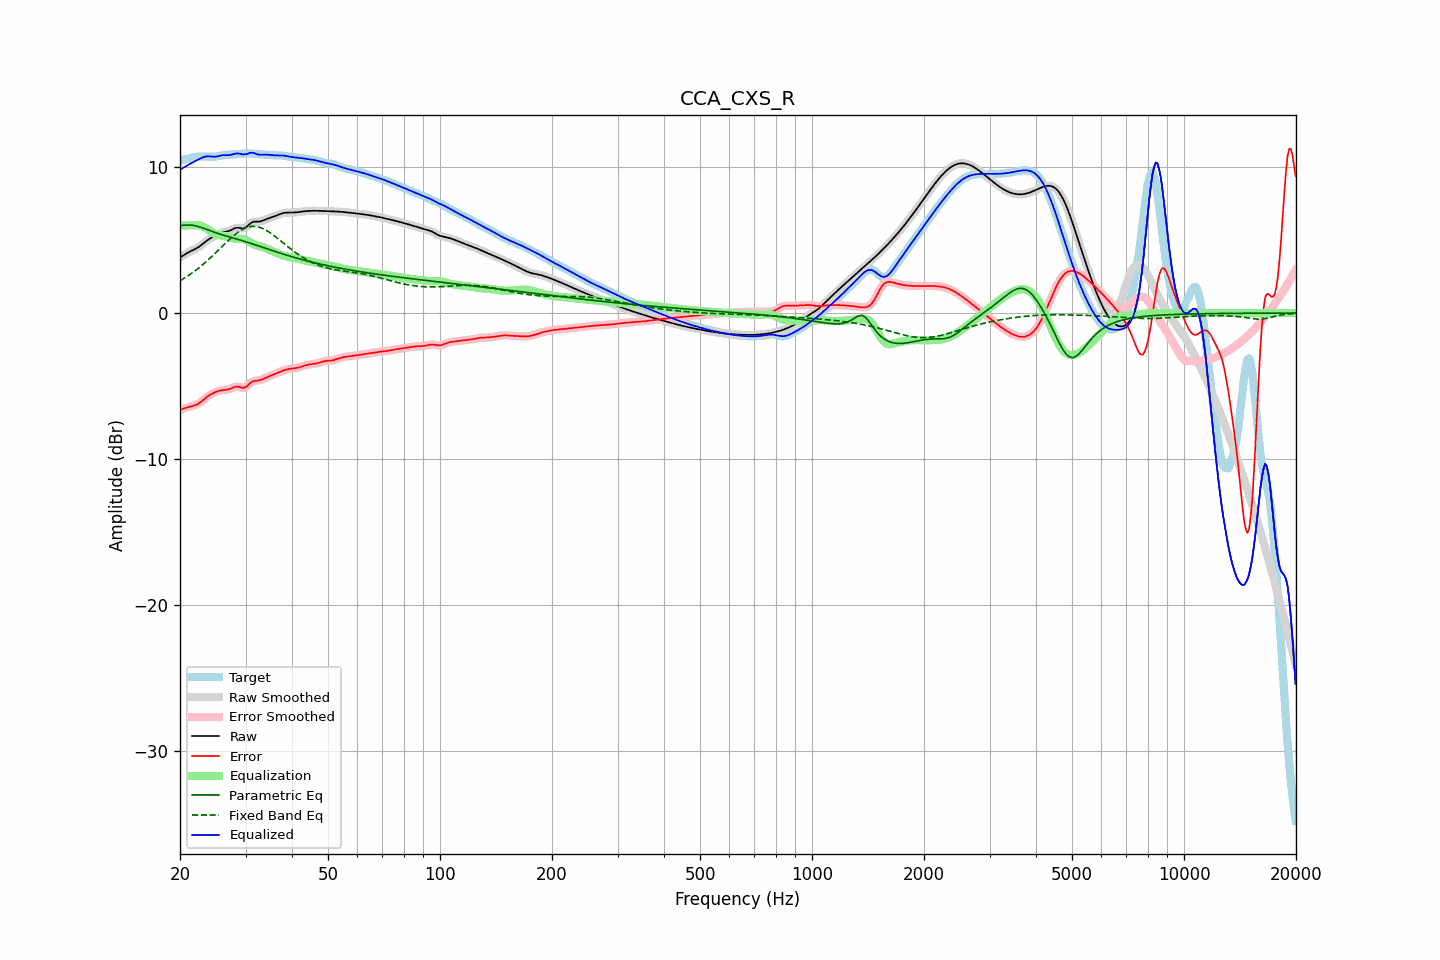

The data file committed next to this chart (first rows):
frequency, raw, error, smoothed, error_smoothed, equalization, parametric_eq, fixed_band_eq, equalized_raw, equalized_smoothed, target
20.00, 3.81, -6.64, 3.81, -6.64, 6.00, 6.00, 2.21, 9.81, 9.81, 10.45
20.20, 3.88, -6.60, 3.88, -6.59, 6.00, 6.00, 2.28, 9.88, 9.88, 10.47
20.40, 3.95, -6.56, 3.95, -6.55, 6.00, 6.01, 2.34, 9.95, 9.95, 10.50
20.61, 4.02, -6.52, 4.02, -6.52, 6.00, 6.02, 2.41, 10.02, 10.02, 10.53
20.81, 4.08, -6.48, 4.08, -6.48, 6.00, 6.03, 2.48, 10.08, 10.08, 10.56
21.02, 4.14, -6.45, 4.14, -6.45, 6.00, 6.03, 2.55, 10.14, 10.14, 10.59
21.23, 4.20, -6.42, 4.20, -6.42, 6.00, 6.03, 2.63, 10.20, 10.20, 10.62
21.44, 4.26, -6.39, 4.26, -6.39, 6.00, 6.02, 2.70, 10.26, 10.26, 10.65
21.66, 4.31, -6.36, 4.31, -6.36, 6.01, 6.01, 2.78, 10.32, 10.32, 10.67
21.87, 4.36, -6.33, 4.36, -6.33, 6.01, 5.99, 2.86, 10.38, 10.38, 10.69
22.09, 4.42, -6.29, 4.42, -6.29, 6.02, 5.97, 2.95, 10.44, 10.44, 10.71
22.31, 4.48, -6.23, 4.48, -6.23, 6.01, 5.94, 3.03, 10.50, 10.50, 10.72
22.54, 4.55, -6.17, 4.55, -6.17, 6.00, 5.91, 3.12, 10.55, 10.55, 10.72
22.76, 4.63, -6.09, 4.63, -6.09, 5.97, 5.87, 3.21, 10.61, 10.61, 10.73
22.99, 4.72, -6.01, 4.72, -6.01, 5.93, 5.83, 3.30, 10.65, 10.65, 10.73
23.22, 4.81, -5.91, 4.81, -5.91, 5.88, 5.79, 3.40, 10.69, 10.69, 10.72
23.45, 4.90, -5.82, 4.90, -5.82, 5.82, 5.75, 3.49, 10.72, 10.72, 10.72
23.69, 4.99, -5.73, 4.98, -5.73, 5.75, 5.71, 3.59, 10.74, 10.73, 10.71
23.92, 5.06, -5.65, 5.06, -5.65, 5.68, 5.67, 3.69, 10.74, 10.74, 10.71
24.16, 5.13, -5.58, 5.13, -5.58, 5.60, 5.63, 3.79, 10.73, 10.73, 10.71
24.40, 5.19, -5.52, 5.19, -5.52, 5.53, 5.59, 3.89, 10.72, 10.72, 10.71
24.65, 5.24, -5.47, 5.25, -5.46, 5.46, 5.55, 4.00, 10.71, 10.71, 10.71
24.89, 5.30, -5.42, 5.30, -5.42, 5.41, 5.51, 4.11, 10.72, 10.72, 10.72
25.14, 5.36, -5.38, 5.36, -5.37, 5.38, 5.47, 4.21, 10.73, 10.73, 10.73
25.39, 5.41, -5.34, 5.41, -5.34, 5.34, 5.44, 4.32, 10.76, 10.76, 10.75
25.65, 5.46, -5.31, 5.46, -5.31, 5.32, 5.40, 4.43, 10.78, 10.78, 10.77
25.91, 5.50, -5.29, 5.50, -5.29, 5.30, 5.37, 4.54, 10.80, 10.80, 10.79
26.16, 5.54, -5.27, 5.53, -5.27, 5.28, 5.33, 4.65, 10.82, 10.81, 10.81
26.43, 5.56, -5.27, 5.56, -5.27, 5.26, 5.30, 4.75, 10.82, 10.82, 10.83
26.69, 5.58, -5.25, 5.58, -5.25, 5.23, 5.27, 4.86, 10.82, 10.82, 10.84
26.96, 5.61, -5.24, 5.61, -5.23, 5.21, 5.24, 4.97, 10.81, 10.82, 10.85
27.23, 5.65, -5.20, 5.65, -5.20, 5.17, 5.21, 5.07, 10.82, 10.83, 10.85
27.50, 5.70, -5.16, 5.70, -5.15, 5.14, 5.17, 5.17, 10.85, 10.85, 10.86
27.77, 5.76, -5.11, 5.76, -5.11, 5.12, 5.14, 5.26, 10.88, 10.88, 10.86
28.05, 5.81, -5.06, 5.81, -5.06, 5.10, 5.11, 5.36, 10.91, 10.91, 10.87
28.33, 5.84, -5.04, 5.83, -5.04, 5.09, 5.08, 5.44, 10.93, 10.93, 10.88
28.62, 5.85, -5.04, 5.84, -5.05, 5.09, 5.05, 5.53, 10.94, 10.93, 10.89
28.90, 5.83, -5.07, 5.83, -5.07, 5.09, 5.02, 5.60, 10.92, 10.92, 10.90
29.19, 5.81, -5.10, 5.81, -5.10, 5.08, 4.98, 5.67, 10.90, 10.89, 10.91
29.48, 5.79, -5.13, 5.80, -5.12, 5.07, 4.95, 5.73, 10.86, 10.87, 10.92
29.78, 5.82, -5.11, 5.82, -5.11, 5.04, 4.92, 5.79, 10.86, 10.86, 10.93
30.08, 5.87, -5.07, 5.87, -5.06, 5.00, 4.88, 5.84, 10.87, 10.88, 10.93
30.38, 5.96, -4.98, 5.96, -4.97, 4.95, 4.85, 5.88, 10.91, 10.91, 10.94
30.68, 6.07, -4.87, 6.06, -4.88, 4.89, 4.81, 5.90, 10.95, 10.95, 10.94
30.99, 6.16, -4.77, 6.15, -4.78, 4.82, 4.78, 5.93, 10.98, 10.97, 10.93
31.30, 6.22, -4.70, 6.22, -4.71, 4.76, 4.74, 5.93, 10.98, 10.98, 10.92
31.61, 6.26, -4.66, 6.25, -4.66, 4.70, 4.70, 5.94, 10.96, 10.95, 10.91
31.93, 6.26, -4.64, 6.26, -4.64, 4.66, 4.67, 5.93, 10.92, 10.92, 10.90
32.24, 6.26, -4.63, 6.26, -4.63, 4.62, 4.63, 5.91, 10.88, 10.88, 10.89
32.57, 6.26, -4.62, 6.27, -4.61, 4.59, 4.59, 5.89, 10.85, 10.86, 10.88
32.89, 6.28, -4.59, 6.28, -4.59, 4.56, 4.56, 5.86, 10.84, 10.84, 10.87
33.22, 6.31, -4.55, 6.31, -4.55, 4.53, 4.52, 5.81, 10.85, 10.85, 10.87
33.55, 6.35, -4.50, 6.35, -4.50, 4.50, 4.48, 5.76, 10.85, 10.85, 10.86
33.89, 6.40, -4.45, 6.40, -4.45, 4.46, 4.44, 5.71, 10.86, 10.85, 10.85
34.23, 6.44, -4.40, 6.44, -4.40, 4.41, 4.41, 5.65, 10.85, 10.85, 10.84
34.57, 6.48, -4.35, 6.48, -4.35, 4.36, 4.37, 5.58, 10.84, 10.84, 10.83
34.92, 6.51, -4.31, 6.52, -4.31, 4.31, 4.33, 5.51, 10.83, 10.83, 10.82
35.27, 6.55, -4.26, 6.55, -4.26, 4.26, 4.30, 5.43, 10.82, 10.82, 10.82
35.62, 6.59, -4.22, 6.59, -4.22, 4.22, 4.26, 5.35, 10.81, 10.81, 10.81
35.97, 6.63, -4.18, 6.63, -4.17, 4.17, 4.22, 5.26, 10.80, 10.80, 10.81
... 635 more rows
